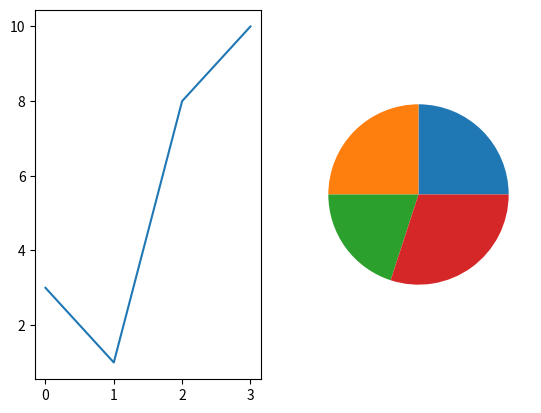

Here is the Python script that generated this plot:
import matplotlib.pyplot as plt
import numpy as nd

#plot 1;
x = nd.array([0,1,2,3])
y = nd.array([3,1,8,10])

plt.subplot(1,2,1)
plt.plot(x,y)

plt.show()
#plot 2;
x=nd.array([0,1,2,3])
y=nd.array([10,20,30,40])
plt.subplot(1,2,2)
plt.plot(x,y)
plt.show()

#plot 3;
x=nd.array([25,25,20,30])
plt.subplot(1,2,2)
plt.pie(x)
plt.show()
